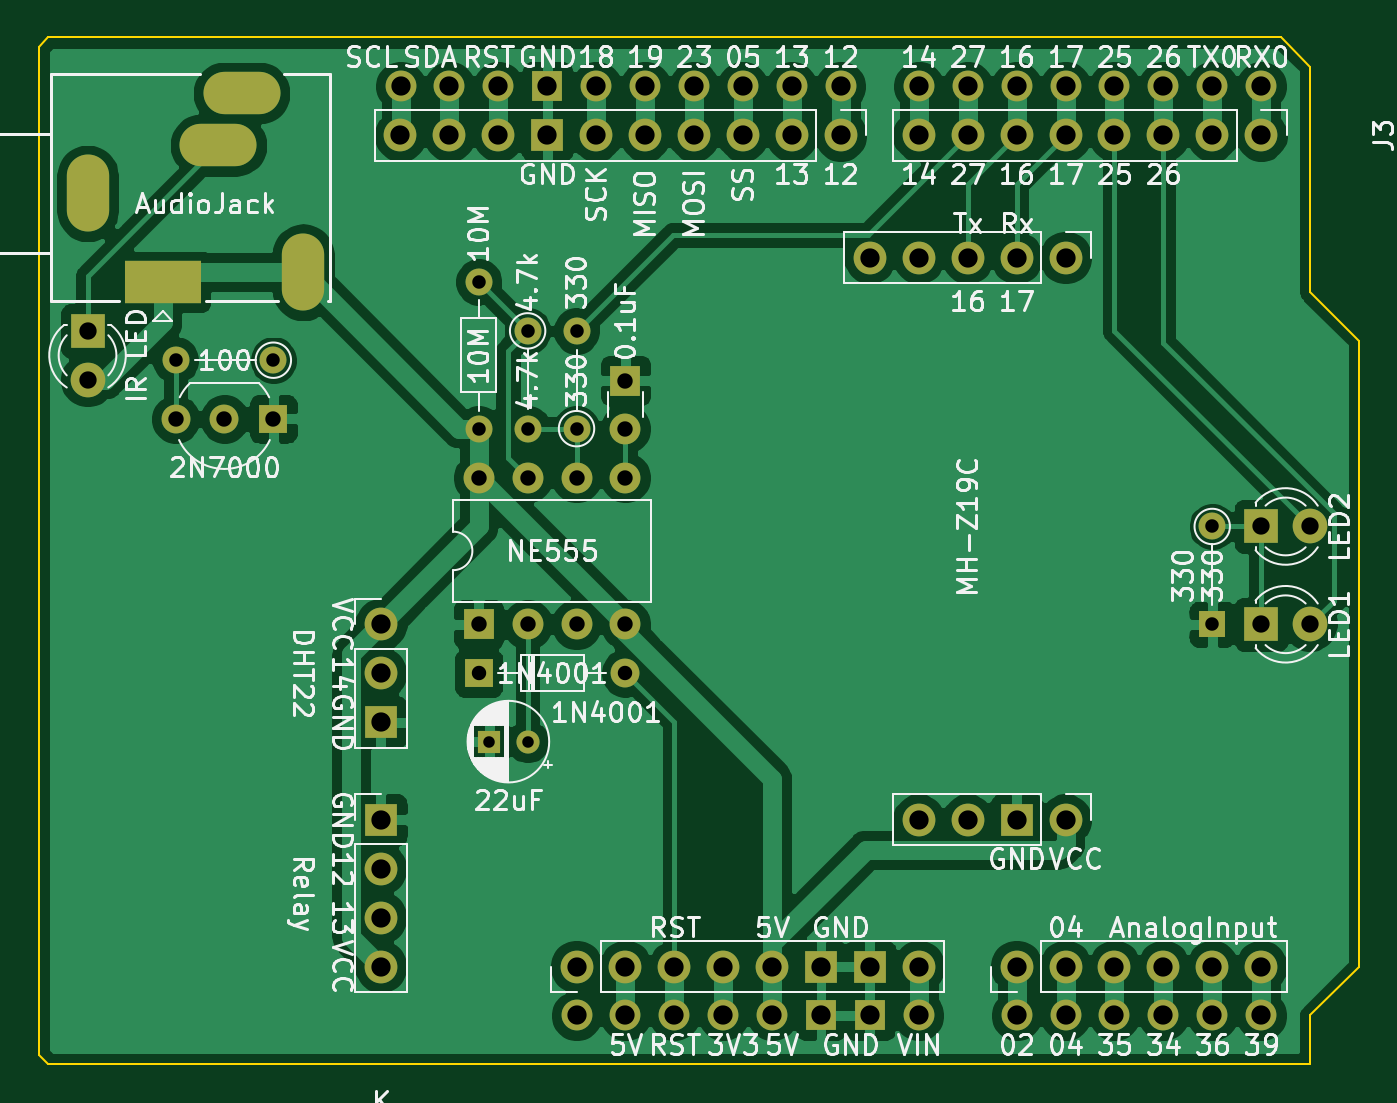
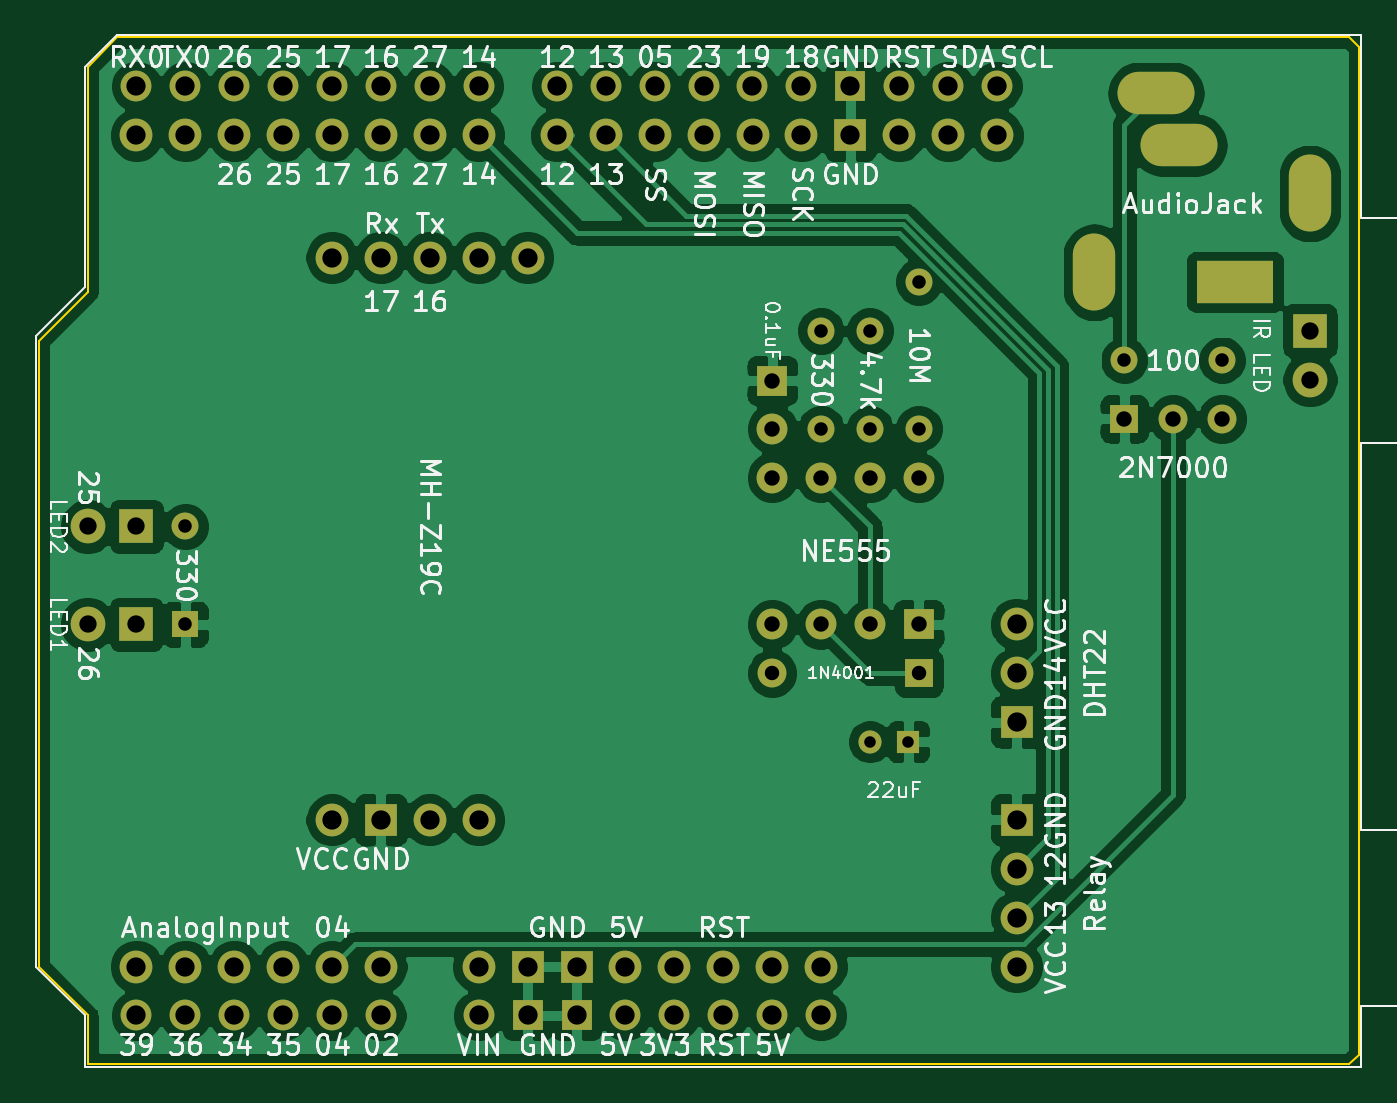
Circuit board: 8 layer files. Board 68.6 x 53.3 mm.
- bottom_copper: WemosD1Shield-B_Cu.gbl (130364 bytes)
- bottom_mask: WemosD1Shield-B_Mask.gbs (4708 bytes)
- bottom_silk: WemosD1Shield-B_SilkS.gbo (69924 bytes)
- outline: WemosD1Shield-Edge_Cuts.gm1 (1056 bytes)
- top_copper: WemosD1Shield-F_Cu.gtl (126930 bytes)
- top_mask: WemosD1Shield-F_Mask.gts (4708 bytes)
- top_silk: WemosD1Shield-F_SilkS.gto (85494 bytes)
- drill: WemosD1Shield.drl (1752 bytes)

=== bottom_copper: WemosD1Shield-B_Cu.gbl (130364 bytes, source omitted) ===
=== bottom_mask: WemosD1Shield-B_Mask.gbs ===
%TF.GenerationSoftware,KiCad,Pcbnew,(5.1.12)-1*%
%TF.CreationDate,2022-07-01T18:07:03+09:00*%
%TF.ProjectId,WemosD1Shield,57656d6f-7344-4315-9368-69656c642e6b,rev?*%
%TF.SameCoordinates,Original*%
%TF.FileFunction,Soldermask,Bot*%
%TF.FilePolarity,Negative*%
%FSLAX46Y46*%
G04 Gerber Fmt 4.6, Leading zero omitted, Abs format (unit mm)*
G04 Created by KiCad (PCBNEW (5.1.12)-1) date 2022-07-01 18:07:03*
%MOMM*%
%LPD*%
G01*
G04 APERTURE LIST*
%ADD10O,1.600000X1.600000*%
%ADD11R,1.600000X1.600000*%
%ADD12C,1.600000*%
%ADD13O,1.400000X1.400000*%
%ADD14C,1.400000*%
%ADD15R,1.500000X1.500000*%
%ADD16C,1.500000*%
%ADD17R,1.700000X1.700000*%
%ADD18O,1.700000X1.700000*%
%ADD19C,1.700000*%
%ADD20R,1.400000X1.400000*%
%ADD21O,2.200000X4.000000*%
%ADD22O,4.000000X2.200000*%
%ADD23R,4.000000X2.200000*%
%ADD24C,1.800000*%
%ADD25R,1.800000X1.800000*%
%ADD26O,1.500000X1.500000*%
%ADD27R,1.200000X1.200000*%
%ADD28C,1.200000*%
G04 APERTURE END LIST*
D10*
%TO.C,A1*%
X175260000Y-86360000D03*
X177800000Y-86360000D03*
X138180000Y-86360000D03*
X177800000Y-134620000D03*
D11*
X140720000Y-86360000D03*
D10*
X175260000Y-134620000D03*
X143260000Y-86360000D03*
X172720000Y-134620000D03*
X145800000Y-86360000D03*
X170180000Y-134620000D03*
X148340000Y-86360000D03*
X167640000Y-134620000D03*
X150880000Y-86360000D03*
X165100000Y-134620000D03*
X153420000Y-86360000D03*
X160020000Y-134620000D03*
X155960000Y-86360000D03*
D11*
X157480000Y-134620000D03*
D10*
X160020000Y-86360000D03*
D11*
X154940000Y-134620000D03*
D10*
X162560000Y-86360000D03*
X152400000Y-134620000D03*
X165100000Y-86360000D03*
X149860000Y-134620000D03*
X167640000Y-86360000D03*
X147320000Y-134620000D03*
X170180000Y-86360000D03*
X144780000Y-134620000D03*
X172720000Y-86360000D03*
D12*
X142240000Y-134620000D03*
D10*
X135640000Y-86360000D03*
X133100000Y-86360000D03*
%TD*%
D13*
%TO.C,4.7k*%
X139700000Y-104140000D03*
D14*
X139700000Y-99060000D03*
%TD*%
D13*
%TO.C,10M*%
X137160000Y-96520000D03*
D14*
X137160000Y-104140000D03*
%TD*%
D11*
%TO.C,0.1uF*%
X144780000Y-101640000D03*
D12*
X144780000Y-104140000D03*
%TD*%
D15*
%TO.C,2N7000*%
X126492000Y-103632000D03*
D16*
X121412000Y-103632000D03*
X123952000Y-103632000D03*
%TD*%
D17*
%TO.C,DHT22*%
X132080000Y-119380000D03*
D18*
X132080000Y-116840000D03*
D19*
X132080000Y-114300000D03*
%TD*%
D18*
%TO.C,VCC*%
X160020000Y-124460000D03*
X162560000Y-124460000D03*
D17*
X165100000Y-124460000D03*
D19*
X167640000Y-124460000D03*
%TD*%
D18*
%TO.C,Rx*%
X157480000Y-95250000D03*
X160020000Y-95250000D03*
X162560000Y-95250000D03*
X165100000Y-95250000D03*
D19*
X167640000Y-95250000D03*
%TD*%
D10*
%TO.C,NE555*%
X137160000Y-106680000D03*
X144780000Y-114300000D03*
X139700000Y-106680000D03*
X142240000Y-114300000D03*
X142240000Y-106680000D03*
X139700000Y-114300000D03*
X144780000Y-106680000D03*
D11*
X137160000Y-114300000D03*
%TD*%
D20*
%TO.C,330*%
X175260000Y-114300000D03*
D14*
X175260000Y-109220000D03*
%TD*%
D13*
%TO.C,330*%
X142240000Y-99060000D03*
D14*
X142240000Y-104140000D03*
%TD*%
D13*
%TO.C,100*%
X121412000Y-100584000D03*
D14*
X126492000Y-100584000D03*
%TD*%
D21*
%TO.C,AudioJack*%
X116840000Y-91920000D03*
D22*
X124840000Y-86720000D03*
X123640000Y-89420000D03*
D21*
X128040000Y-96020000D03*
D23*
X120740000Y-96520000D03*
%TD*%
D18*
%TO.C,Relay*%
X132080000Y-132080000D03*
X132080000Y-129540000D03*
X132080000Y-127000000D03*
D17*
X132080000Y-124460000D03*
%TD*%
D18*
%TO.C,J4*%
X133096000Y-88900000D03*
X135636000Y-88900000D03*
X138176000Y-88900000D03*
D17*
X140716000Y-88900000D03*
D18*
X143256000Y-88900000D03*
X145796000Y-88900000D03*
X148336000Y-88900000D03*
X150876000Y-88900000D03*
X153416000Y-88900000D03*
D19*
X155956000Y-88900000D03*
%TD*%
D18*
%TO.C,J3*%
X160020000Y-88900000D03*
X162560000Y-88900000D03*
X165100000Y-88900000D03*
X167640000Y-88900000D03*
X170180000Y-88900000D03*
X172720000Y-88900000D03*
X175260000Y-88900000D03*
D19*
X177800000Y-88900000D03*
%TD*%
D18*
%TO.C,04*%
X177800000Y-132080000D03*
X175260000Y-132080000D03*
X172720000Y-132080000D03*
X170180000Y-132080000D03*
X167640000Y-132080000D03*
D19*
X165100000Y-132080000D03*
%TD*%
D18*
%TO.C,RST*%
X160020000Y-132080000D03*
D17*
X157480000Y-132080000D03*
X154940000Y-132080000D03*
D18*
X152400000Y-132080000D03*
X149860000Y-132080000D03*
X147320000Y-132080000D03*
X144780000Y-132080000D03*
D19*
X142240000Y-132080000D03*
%TD*%
D24*
%TO.C,IR LED*%
X116840000Y-101600000D03*
D25*
X116840000Y-99060000D03*
%TD*%
D26*
%TO.C,1N4001*%
X144780000Y-116840000D03*
D15*
X137160000Y-116840000D03*
%TD*%
D24*
%TO.C,LED2*%
X180340000Y-109220000D03*
D25*
X177800000Y-109220000D03*
%TD*%
D24*
%TO.C,LED1*%
X180340000Y-114300000D03*
D25*
X177800000Y-114300000D03*
%TD*%
D27*
%TO.C,22uF*%
X137700000Y-120396000D03*
D28*
X139700000Y-120396000D03*
%TD*%
M02*

=== bottom_silk: WemosD1Shield-B_SilkS.gbo (69924 bytes, source omitted) ===
=== outline: WemosD1Shield-Edge_Cuts.gm1 ===
%TF.GenerationSoftware,KiCad,Pcbnew,(5.1.12)-1*%
%TF.CreationDate,2022-07-01T18:07:03+09:00*%
%TF.ProjectId,WemosD1Shield,57656d6f-7344-4315-9368-69656c642e6b,rev?*%
%TF.SameCoordinates,Original*%
%TF.FileFunction,Profile,NP*%
%FSLAX46Y46*%
G04 Gerber Fmt 4.6, Leading zero omitted, Abs format (unit mm)*
G04 Created by KiCad (PCBNEW (5.1.12)-1) date 2022-07-01 18:07:03*
%MOMM*%
%LPD*%
G01*
G04 APERTURE LIST*
%TA.AperFunction,Profile*%
%ADD10C,0.100000*%
%TD*%
G04 APERTURE END LIST*
D10*
X178816000Y-83820000D02*
X180340000Y-85344000D01*
X114808000Y-83820000D02*
X178816000Y-83820000D01*
X114300000Y-84328000D02*
X114808000Y-83820000D01*
X114300000Y-136652000D02*
X114300000Y-84328000D01*
X114808000Y-137160000D02*
X114300000Y-136652000D01*
X180340000Y-137160000D02*
X114808000Y-137160000D01*
X180340000Y-134620000D02*
X180340000Y-137160000D01*
X182880000Y-132080000D02*
X180340000Y-134620000D01*
X182880000Y-99568000D02*
X182880000Y-132080000D01*
X180340000Y-97028000D02*
X182880000Y-99568000D01*
X180340000Y-85344000D02*
X180340000Y-97028000D01*
M02*

=== top_copper: WemosD1Shield-F_Cu.gtl (126930 bytes, source omitted) ===
=== top_mask: WemosD1Shield-F_Mask.gts ===
%TF.GenerationSoftware,KiCad,Pcbnew,(5.1.12)-1*%
%TF.CreationDate,2022-07-01T18:07:03+09:00*%
%TF.ProjectId,WemosD1Shield,57656d6f-7344-4315-9368-69656c642e6b,rev?*%
%TF.SameCoordinates,Original*%
%TF.FileFunction,Soldermask,Top*%
%TF.FilePolarity,Negative*%
%FSLAX46Y46*%
G04 Gerber Fmt 4.6, Leading zero omitted, Abs format (unit mm)*
G04 Created by KiCad (PCBNEW (5.1.12)-1) date 2022-07-01 18:07:03*
%MOMM*%
%LPD*%
G01*
G04 APERTURE LIST*
%ADD10O,1.600000X1.600000*%
%ADD11R,1.600000X1.600000*%
%ADD12C,1.600000*%
%ADD13O,1.400000X1.400000*%
%ADD14C,1.400000*%
%ADD15R,1.500000X1.500000*%
%ADD16C,1.500000*%
%ADD17R,1.700000X1.700000*%
%ADD18O,1.700000X1.700000*%
%ADD19C,1.700000*%
%ADD20R,1.400000X1.400000*%
%ADD21O,2.200000X4.000000*%
%ADD22O,4.000000X2.200000*%
%ADD23R,4.000000X2.200000*%
%ADD24C,1.800000*%
%ADD25R,1.800000X1.800000*%
%ADD26O,1.500000X1.500000*%
%ADD27R,1.200000X1.200000*%
%ADD28C,1.200000*%
G04 APERTURE END LIST*
D10*
%TO.C,A1*%
X175260000Y-86360000D03*
X177800000Y-86360000D03*
X138180000Y-86360000D03*
X177800000Y-134620000D03*
D11*
X140720000Y-86360000D03*
D10*
X175260000Y-134620000D03*
X143260000Y-86360000D03*
X172720000Y-134620000D03*
X145800000Y-86360000D03*
X170180000Y-134620000D03*
X148340000Y-86360000D03*
X167640000Y-134620000D03*
X150880000Y-86360000D03*
X165100000Y-134620000D03*
X153420000Y-86360000D03*
X160020000Y-134620000D03*
X155960000Y-86360000D03*
D11*
X157480000Y-134620000D03*
D10*
X160020000Y-86360000D03*
D11*
X154940000Y-134620000D03*
D10*
X162560000Y-86360000D03*
X152400000Y-134620000D03*
X165100000Y-86360000D03*
X149860000Y-134620000D03*
X167640000Y-86360000D03*
X147320000Y-134620000D03*
X170180000Y-86360000D03*
X144780000Y-134620000D03*
X172720000Y-86360000D03*
D12*
X142240000Y-134620000D03*
D10*
X135640000Y-86360000D03*
X133100000Y-86360000D03*
%TD*%
D13*
%TO.C,4.7k*%
X139700000Y-104140000D03*
D14*
X139700000Y-99060000D03*
%TD*%
D13*
%TO.C,10M*%
X137160000Y-96520000D03*
D14*
X137160000Y-104140000D03*
%TD*%
D11*
%TO.C,0.1uF*%
X144780000Y-101640000D03*
D12*
X144780000Y-104140000D03*
%TD*%
D15*
%TO.C,2N7000*%
X126492000Y-103632000D03*
D16*
X121412000Y-103632000D03*
X123952000Y-103632000D03*
%TD*%
D17*
%TO.C,DHT22*%
X132080000Y-119380000D03*
D18*
X132080000Y-116840000D03*
D19*
X132080000Y-114300000D03*
%TD*%
D18*
%TO.C,VCC*%
X160020000Y-124460000D03*
X162560000Y-124460000D03*
D17*
X165100000Y-124460000D03*
D19*
X167640000Y-124460000D03*
%TD*%
D18*
%TO.C,Rx*%
X157480000Y-95250000D03*
X160020000Y-95250000D03*
X162560000Y-95250000D03*
X165100000Y-95250000D03*
D19*
X167640000Y-95250000D03*
%TD*%
D10*
%TO.C,NE555*%
X137160000Y-106680000D03*
X144780000Y-114300000D03*
X139700000Y-106680000D03*
X142240000Y-114300000D03*
X142240000Y-106680000D03*
X139700000Y-114300000D03*
X144780000Y-106680000D03*
D11*
X137160000Y-114300000D03*
%TD*%
D20*
%TO.C,330*%
X175260000Y-114300000D03*
D14*
X175260000Y-109220000D03*
%TD*%
D13*
%TO.C,330*%
X142240000Y-99060000D03*
D14*
X142240000Y-104140000D03*
%TD*%
D13*
%TO.C,100*%
X121412000Y-100584000D03*
D14*
X126492000Y-100584000D03*
%TD*%
D21*
%TO.C,AudioJack*%
X116840000Y-91920000D03*
D22*
X124840000Y-86720000D03*
X123640000Y-89420000D03*
D21*
X128040000Y-96020000D03*
D23*
X120740000Y-96520000D03*
%TD*%
D18*
%TO.C,Relay*%
X132080000Y-132080000D03*
X132080000Y-129540000D03*
X132080000Y-127000000D03*
D17*
X132080000Y-124460000D03*
%TD*%
D18*
%TO.C,J4*%
X133096000Y-88900000D03*
X135636000Y-88900000D03*
X138176000Y-88900000D03*
D17*
X140716000Y-88900000D03*
D18*
X143256000Y-88900000D03*
X145796000Y-88900000D03*
X148336000Y-88900000D03*
X150876000Y-88900000D03*
X153416000Y-88900000D03*
D19*
X155956000Y-88900000D03*
%TD*%
D18*
%TO.C,J3*%
X160020000Y-88900000D03*
X162560000Y-88900000D03*
X165100000Y-88900000D03*
X167640000Y-88900000D03*
X170180000Y-88900000D03*
X172720000Y-88900000D03*
X175260000Y-88900000D03*
D19*
X177800000Y-88900000D03*
%TD*%
D18*
%TO.C,04*%
X177800000Y-132080000D03*
X175260000Y-132080000D03*
X172720000Y-132080000D03*
X170180000Y-132080000D03*
X167640000Y-132080000D03*
D19*
X165100000Y-132080000D03*
%TD*%
D18*
%TO.C,RST*%
X160020000Y-132080000D03*
D17*
X157480000Y-132080000D03*
X154940000Y-132080000D03*
D18*
X152400000Y-132080000D03*
X149860000Y-132080000D03*
X147320000Y-132080000D03*
X144780000Y-132080000D03*
D19*
X142240000Y-132080000D03*
%TD*%
D24*
%TO.C,IR LED*%
X116840000Y-101600000D03*
D25*
X116840000Y-99060000D03*
%TD*%
D26*
%TO.C,1N4001*%
X144780000Y-116840000D03*
D15*
X137160000Y-116840000D03*
%TD*%
D24*
%TO.C,LED2*%
X180340000Y-109220000D03*
D25*
X177800000Y-109220000D03*
%TD*%
D24*
%TO.C,LED1*%
X180340000Y-114300000D03*
D25*
X177800000Y-114300000D03*
%TD*%
D27*
%TO.C,22uF*%
X137700000Y-120396000D03*
D28*
X139700000Y-120396000D03*
%TD*%
M02*

=== top_silk: WemosD1Shield-F_SilkS.gto (85494 bytes, source omitted) ===
=== drill: WemosD1Shield.drl ===
M48
; DRILL file {KiCad (5.1.12)-1} date 07/01/22 18:07:07
; FORMAT={-:-/ absolute / inch / decimal}
; #@! TF.CreationDate,2022-07-01T18:07:07+09:00
; #@! TF.GenerationSoftware,Kicad,Pcbnew,(5.1.12)-1
FMAT,2
INCH
T1C0.0236
T2C0.0276
T3C0.0295
T4C0.0315
T5C0.0354
T6C0.0394
T7C0.0512
%
G90
G05
T1
X5.4213Y-4.74
X5.5Y-4.74
T2
X4.78Y-3.96
X4.98Y-3.96
X5.4Y-3.8
X5.4Y-4.1
X5.5Y-3.9
X5.5Y-4.1
X5.6Y-3.9
X5.6Y-4.1
X6.9Y-4.3
X6.9Y-4.5
T3
X5.4Y-4.6
X5.7Y-4.6
T4
X4.78Y-4.08
X4.88Y-4.08
X4.98Y-4.08
X5.4Y-4.2
X5.4Y-4.5
X5.5Y-4.2
X5.5Y-4.5
X5.6Y-4.2
X5.6Y-4.5
X5.7Y-4.0016
X5.7Y-4.1
X5.7Y-4.2
X5.7Y-4.5
T5
X4.6Y-3.9
X4.6Y-4.0
X7.0Y-4.3
X7.0Y-4.5
X7.1Y-4.3
X7.1Y-4.5
T6
X5.2Y-4.5
X5.2Y-4.6
X5.2Y-4.7
X5.2Y-4.9
X5.2Y-5.0
X5.2Y-5.1
X5.2Y-5.2
X5.24Y-3.5
X5.2402Y-3.4
X5.34Y-3.5
X5.3402Y-3.4
X5.44Y-3.5
X5.4402Y-3.4
X5.54Y-3.5
X5.5402Y-3.4
X5.6Y-5.2
X5.6Y-5.3
X5.64Y-3.5
X5.6402Y-3.4
X5.7Y-5.2
X5.7Y-5.3
X5.74Y-3.5
X5.7402Y-3.4
X5.8Y-5.2
X5.8Y-5.3
X5.84Y-3.5
X5.8402Y-3.4
X5.9Y-5.2
X5.9Y-5.3
X5.94Y-3.5
X5.9402Y-3.4
X6.0Y-5.2
X6.0Y-5.3
X6.04Y-3.5
X6.0402Y-3.4
X6.1Y-5.2
X6.1Y-5.3
X6.14Y-3.5
X6.1402Y-3.4
X6.2Y-3.75
X6.2Y-5.2
X6.2Y-5.3
X6.3Y-3.4
X6.3Y-3.5
X6.3Y-3.75
X6.3Y-4.9
X6.3Y-5.2
X6.3Y-5.3
X6.4Y-3.4
X6.4Y-3.5
X6.4Y-3.75
X6.4Y-4.9
X6.5Y-3.4
X6.5Y-3.5
X6.5Y-3.75
X6.5Y-4.9
X6.5Y-5.2
X6.5Y-5.3
X6.6Y-3.4
X6.6Y-3.5
X6.6Y-3.75
X6.6Y-4.9
X6.6Y-5.2
X6.6Y-5.3
X6.7Y-3.4
X6.7Y-3.5
X6.7Y-5.2
X6.7Y-5.3
X6.8Y-3.4
X6.8Y-3.5
X6.8Y-5.2
X6.8Y-5.3
X6.9Y-3.4
X6.9Y-3.5
X6.9Y-5.2
X6.9Y-5.3
X7.0Y-3.4
X7.0Y-3.5
X7.0Y-5.2
X7.0Y-5.3
T7
G00X4.6Y-3.6051
M15
G01X4.6Y-3.6327
M16
G05
G00X4.7398Y-3.8
M15
G01X4.7673Y-3.8
M16
G05
G00X4.8441Y-3.5205
M15
G01X4.8913Y-3.5205
M16
G05
G00X4.8913Y-3.4142
M15
G01X4.9386Y-3.4142
M16
G05
G00X5.0409Y-3.7941
M15
G01X5.0409Y-3.7665
M16
G05
T0
M30

